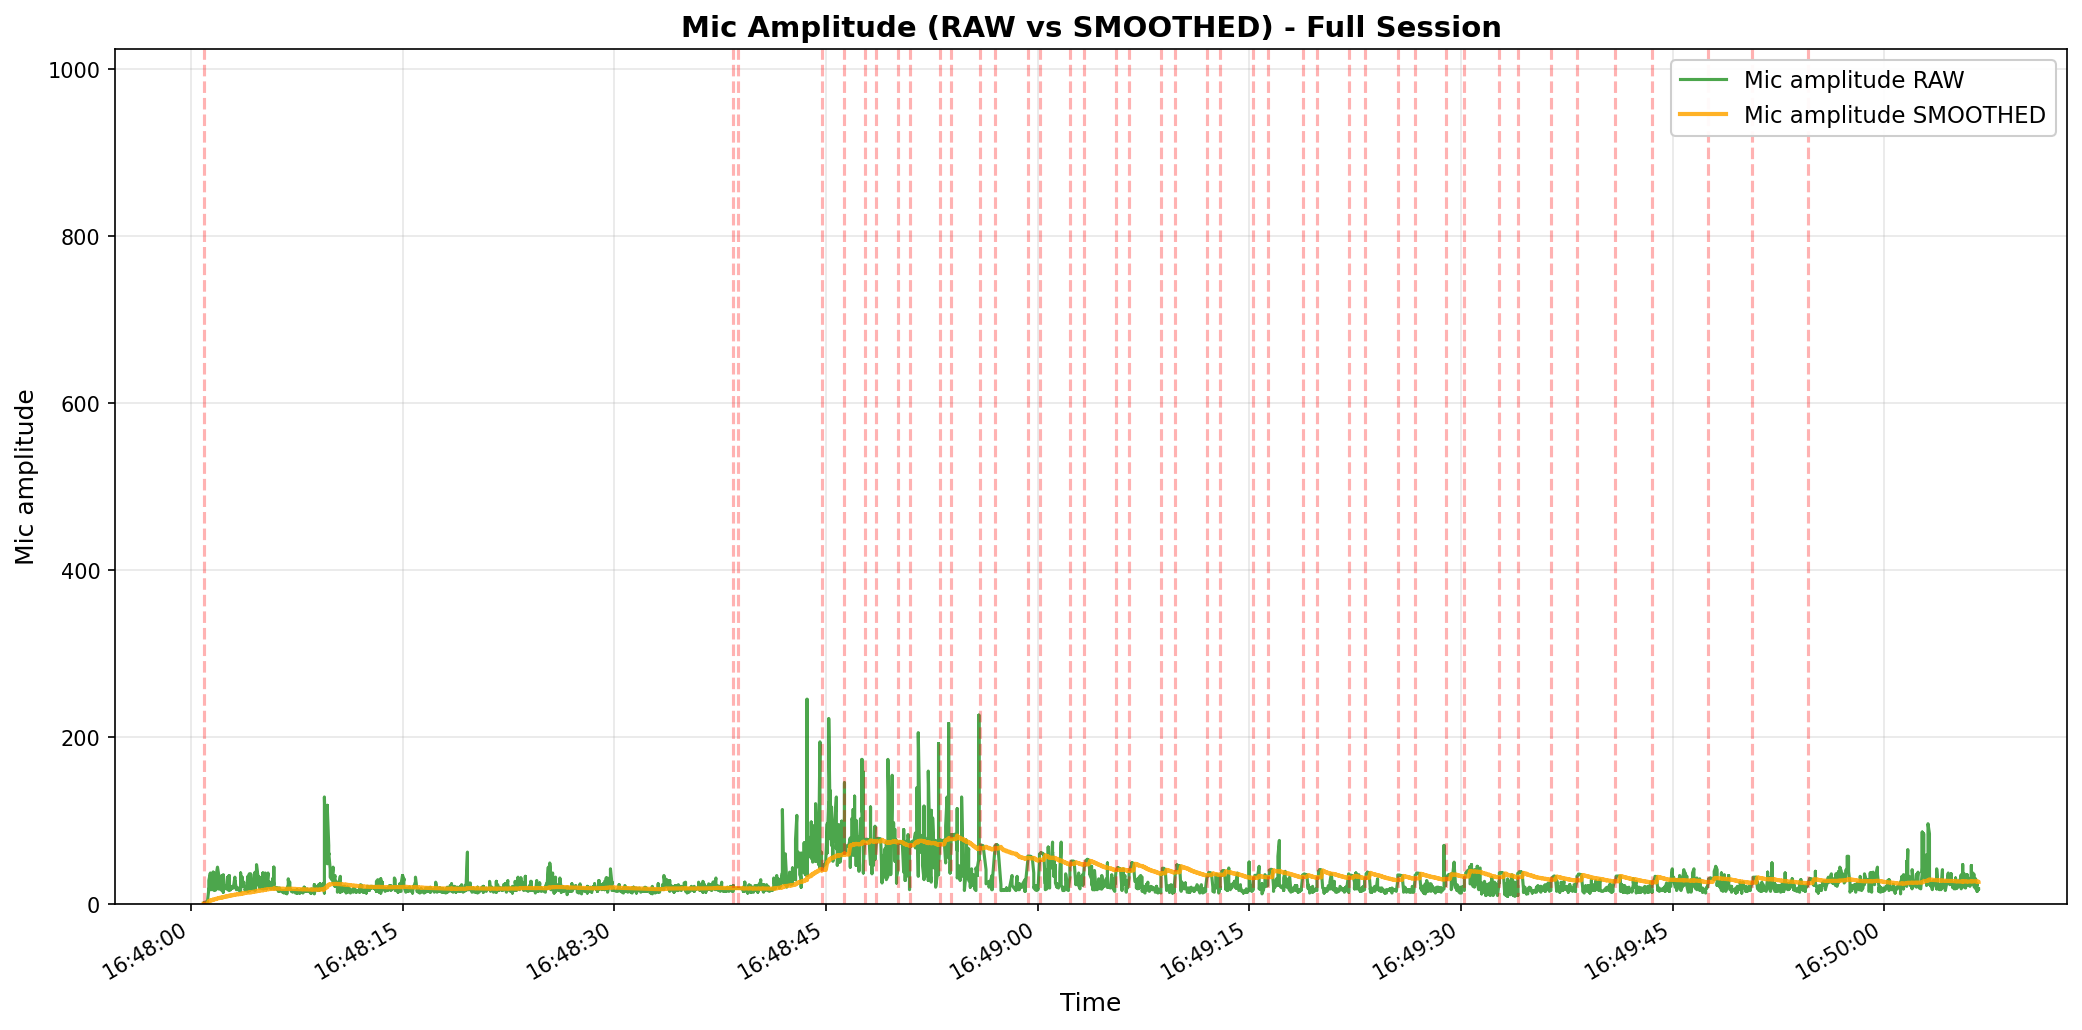

The table this chart was drawn from, first rows:
elapsed_s, unix_ts, arduino_ms, sound_amp, tip_count, last_tip_dt_ms, reed_state, bucket_rate_mm_hr, mic_db_unfiltered, mic_db_filtered
0.0, 1771490881, 3118117, 14, 36, 27214, 1, 40000, 22.92, 0.2292
0.0, 1771490881, 3118150, 12, 36, 27214, 1, 0.0, 21.58, 0.2292
0.0, 1771490881, 3118183, 16, 36, 27214, 1, 0.0, 24.08, 0.2292
0.004019, 1771490881, 3118216, 15, 36, 27214, 1, 0.0, 23.52, 0.2292
0.004019, 1771490881, 3118249, 20, 36, 27214, 1, 0.0, 26.02, 0.2292
0.004019, 1771490881, 3118282, 18, 36, 27214, 1, 0.0, 25.11, 0.2292
0.004019, 1771490881, 3118315, 17, 36, 27214, 1, 0.0, 24.61, 0.2292
0.004019, 1771490881, 3118348, 17, 36, 27214, 1, 0.0, 24.61, 0.2292
0.004019, 1771490881, 3118381, 15, 36, 27214, 1, 0.0, 23.52, 0.2292
0.05692, 1771490881, 3118414, 15, 36, 27214, 1, 0.0, 23.52, 0.2292
0.05692, 1771490881, 3118447, 17, 36, 27214, 1, 0.0, 24.61, 0.2292
0.05692, 1771490881, 3118480, 16, 36, 27214, 1, 0.0, 24.08, 0.2292
0.1618, 1771490881, 3118513, 16, 36, 27214, 1, 0.0, 24.08, 0.2292
0.1618, 1771490881, 3118546, 13, 36, 27214, 1, 0.0, 22.28, 0.2292
0.1618, 1771490881, 3118579, 17, 36, 27214, 1, 0.0, 24.61, 0.2292
0.2707, 1771490881, 3118612, 16, 36, 27214, 1, 0.0, 24.08, 0.2292
0.2707, 1771490881, 3118645, 56, 36, 27214, 1, 0.0, 34.96, 0.2292
0.3663, 1771490881, 3118678, 18, 36, 27214, 1, 0.0, 25.11, 4.085
0.3663, 1771490881, 3118711, 16, 36, 27214, 1, 0.0, 24.08, 4.285
0.3663, 1771490881, 3118744, 28, 36, 27214, 1, 0.0, 28.94, 4.532
0.4737, 1771490881, 3118777, 37, 36, 27214, 1, 0.0, 31.36, 4.8
0.4737, 1771490881, 3118810, 22, 36, 27214, 1, 0.0, 26.85, 5.021
0.4737, 1771490881, 3118843, 23, 36, 27214, 1, 0.0, 27.23, 5.243
0.5727, 1771490881, 3118876, 17, 36, 27214, 1, 0.0, 24.61, 5.436
0.5727, 1771490881, 3118909, 17, 36, 27214, 1, 0.0, 24.61, 5.628
0.5727, 1771490881, 3118942, 18, 36, 27214, 1, 0.0, 25.11, 5.823
0.6736, 1771490882, 3118976, 17, 36, 27214, 1, 0.0, 24.61, 6.011
0.6736, 1771490882, 3119009, 19, 36, 27214, 1, 0.0, 25.58, 6.206
0.6736, 1771490882, 3119042, 18, 36, 27214, 1, 0.0, 25.11, 6.395
0.6736, 1771490882, 3119075, 38, 36, 27214, 1, 0.0, 31.6, 6.647
0.6736, 1771490882, 3119108, 17, 36, 27214, 1, 0.0, 24.61, 6.827
0.7824, 1771490882, 3119141, 17, 36, 27214, 1, 0.0, 24.61, 7.005
0.7824, 1771490882, 3119207, 16, 36, 27214, 1, 0.0, 24.08, 7.176
0.8779, 1771490882, 3119240, 17, 36, 27214, 1, 0.0, 24.61, 7.35
0.8779, 1771490882, 3119273, 19, 36, 27214, 1, 0.0, 25.58, 7.532
0.8779, 1771490882, 3119306, 34, 36, 27214, 1, 0.0, 30.63, 7.763
0.9799, 1771490882, 3119339, 44, 36, 27214, 1, 0.0, 32.87, 8.014
1.083, 1771490882, 3119372, 33, 36, 27214, 1, 0.0, 30.37, 8.238
1.083, 1771490882, 3119405, 18, 36, 27214, 1, 0.0, 25.11, 8.407
1.083, 1771490882, 3119504, 22, 36, 27214, 1, 0.0, 26.85, 8.591
1.188, 1771490882, 3119537, 19, 36, 27214, 1, 0.0, 25.58, 8.761
1.188, 1771490882, 3119570, 18, 36, 27214, 1, 0.0, 25.11, 8.924
1.188, 1771490882, 3119603, 18, 36, 27214, 1, 0.0, 25.11, 9.086
1.291, 1771490882, 3119636, 16, 36, 27214, 1, 0.0, 24.08, 9.236
1.291, 1771490882, 3119669, 34, 36, 27214, 1, 0.0, 30.63, 9.45
1.39, 1771490882, 3119702, 19, 36, 27214, 1, 0.0, 25.58, 9.611
1.39, 1771490882, 3119735, 14, 36, 27214, 1, 0.0, 22.92, 9.744
1.39, 1771490882, 3119768, 35, 36, 27214, 1, 0.0, 30.88, 9.956
1.493, 1771490882, 3119801, 20, 36, 27214, 1, 0.0, 26.02, 10.12
1.493, 1771490882, 3119834, 19, 36, 27214, 1, 0.0, 25.58, 10.27
1.493, 1771490882, 3119867, 22, 36, 27214, 1, 0.0, 26.85, 10.44
1.495, 1771490882, 3119900, 18, 36, 27214, 1, 0.0, 25.11, 10.58
1.603, 1771490882, 3119933, 21, 36, 27214, 1, 0.0, 26.44, 10.74
1.603, 1771490882, 3119966, 20, 36, 27214, 1, 0.0, 26.02, 10.89
1.603, 1771490882, 3120000, 22, 36, 27214, 1, 0.0, 26.85, 11.05
1.703, 1771490883, 3120033, 17, 36, 27214, 1, 0.0, 24.61, 11.19
1.703, 1771490883, 3120066, 32, 36, 27214, 1, 0.0, 30.1, 11.38
1.703, 1771490883, 3120099, 18, 36, 27214, 1, 0.0, 25.11, 11.52
1.807, 1771490883, 3120132, 16, 36, 27214, 1, 0.0, 24.08, 11.64
1.807, 1771490883, 3120165, 34, 36, 27214, 1, 0.0, 30.63, 11.83
... 3,615 more rows
